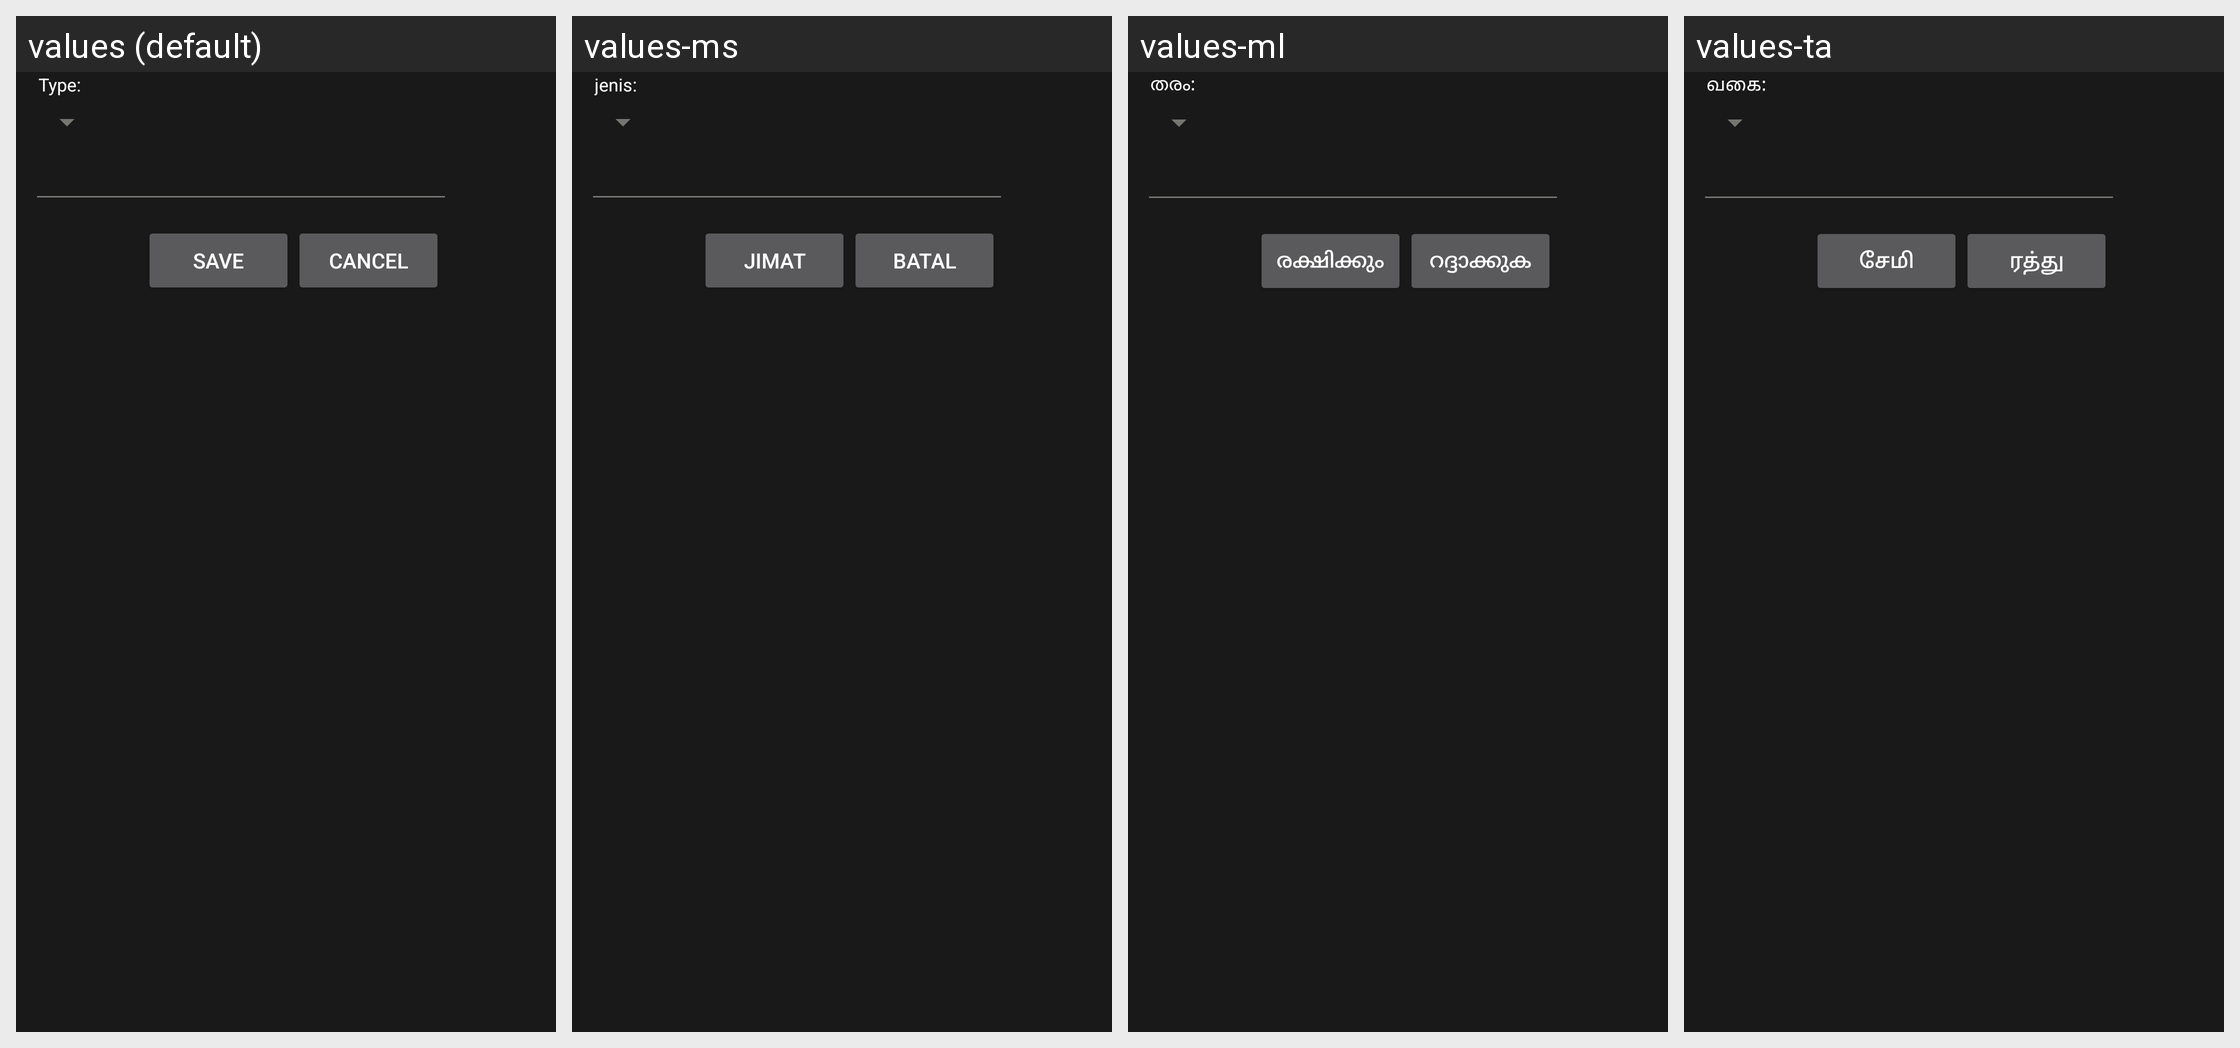

The Android screen above is rendered under several locales of the same app. Produce the string resources it draws, with the default and per-locale values.
Android screen res/layout/file_save.xml rendered under 4 locales, left to right: values (default), values-ms, values-ml, values-ta. Device: Nexus 5 (rendered at 1080×1920; each locale shown at half size, 540×960, under a caption strip naming it); theme AppTheme.
Other locales in the repository, not shown: values-af, values-am, values-ar, values-az, values-be, values-bg, values-bn, values-bs, values-ca, values-cs, values-cy, values-da, values-de, values-el, values-en, values-es, values-et, values-eu, values-fa, values-fi, values-fr-rCA, values-ga, values-gd, values-gl, values-gu, values-hi, values-hr, values-ht, values-hu, values-hy, values-id, values-in, values-is, values-it, values-ja, values-ka, values-kk, values-km-rKH, values-kn, values-ko, values-ky, values-lb, values-lo, values-lt, values-lv, values-mg, values-mi, values-mk, values-mn-rMN, values-mr, values-mt, values-my, values-nb, values-ne, values-nl, values-no, values-pa, values-pl, values-pt, values-ro, values-ru, values-si, values-sk, values-sl, values-sq, values-sr, values-su, values-sv, values-sw, values-te, values-tg, values-th, values-tl, values-tr, values-uk, values-ur, values-uz, values-vi, values-xh, values-yi, values-zh, values-zh-rTW, values-zu.
Strings drawn on this screen, with the default value and each locale's value (text and hints the layout hard-codes, and strings that could not be matched under every locale, appear in the picture but are not listed):

ringtone_type_label
  values: Type:
  values-ms: jenis:
  values-ml: തരം:
  values-ta: வகை:

file_save_button_save
  values: Save
  values-ms: jimat
  values-ml: രക്ഷിക്കും
  values-ta: சேமி

file_save_button_cancel
  values: Cancel
  values-ms: Batal
  values-ml: റദ്ദാക്കുക
  values-ta: ரத்து
